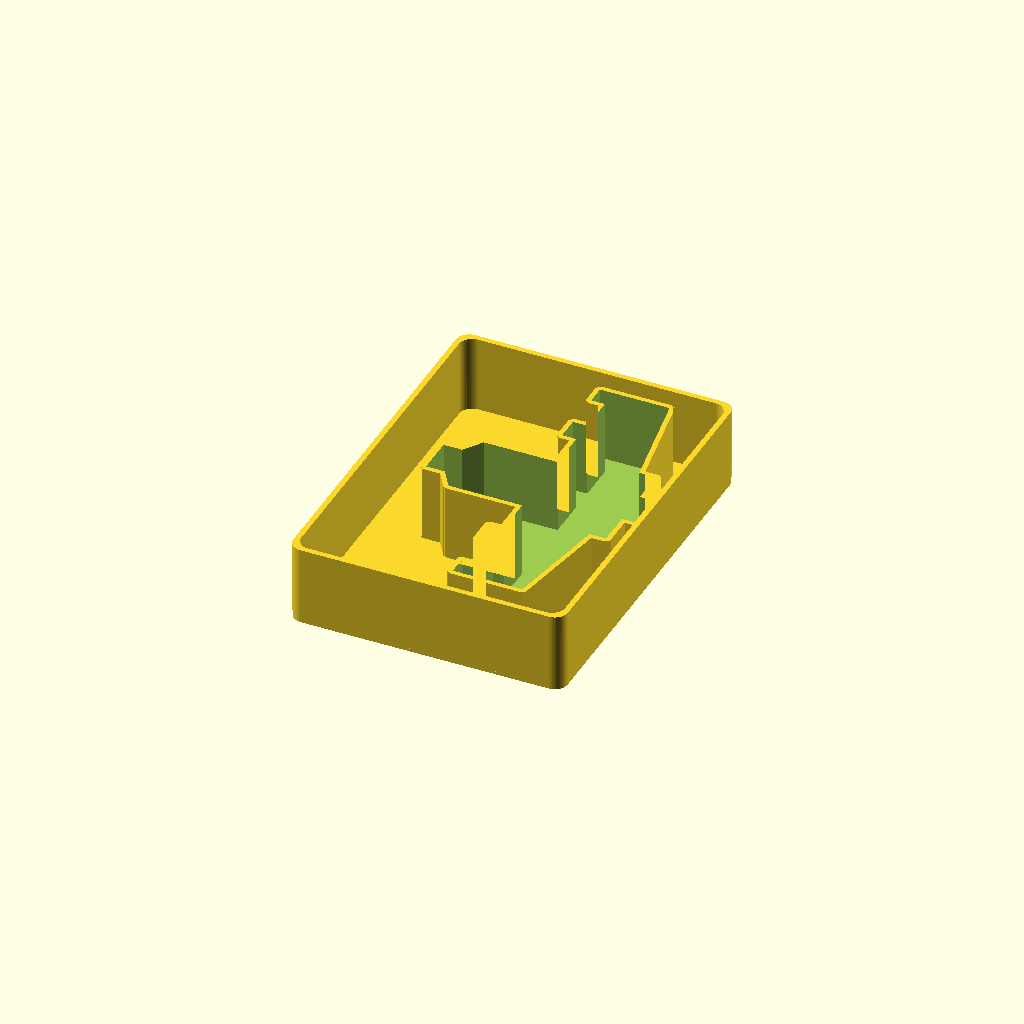
Cell 1 — every parameter at its default value.
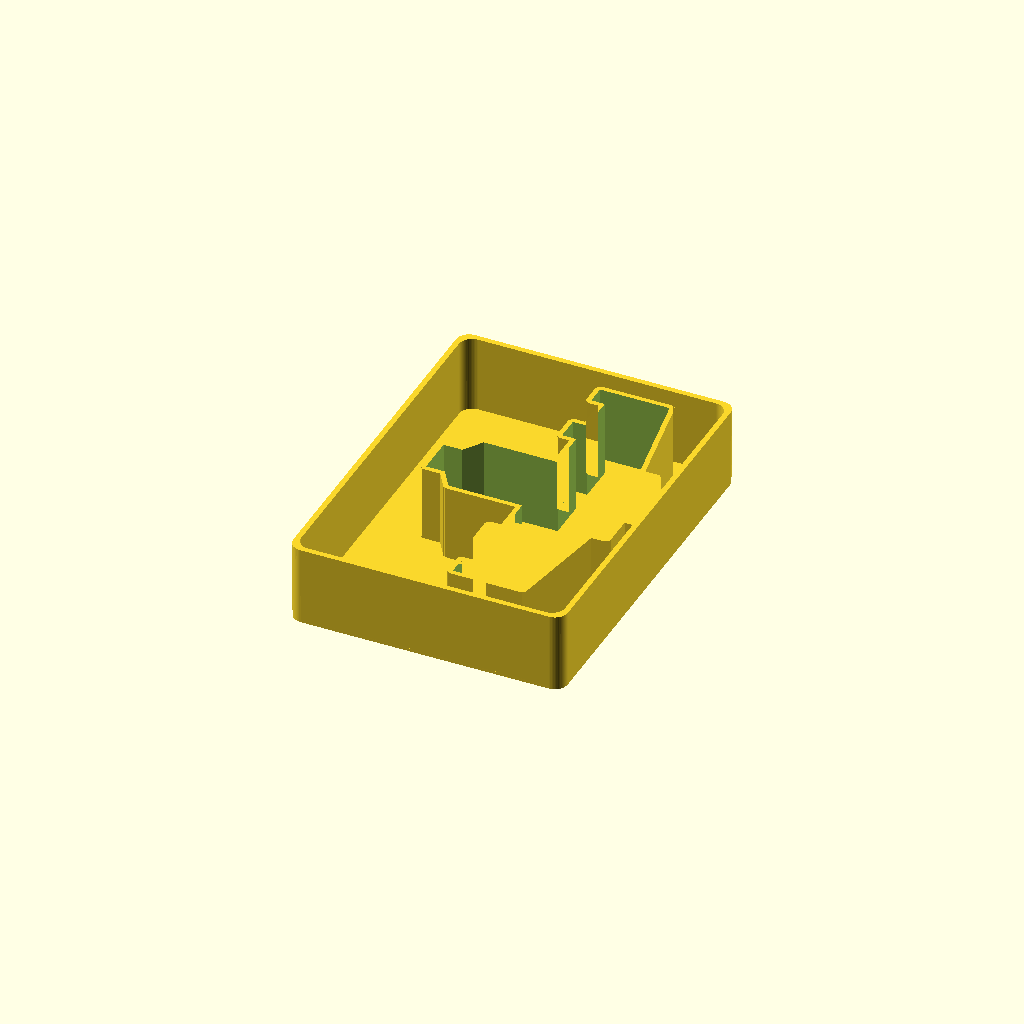
Cell 2 — blankHeight set to 44, the other parameters unchanged.
All cells are drawn from one camera (rotation 55°, 0°, 25°, orthographic, colour scheme Cornfield), so only the parameter changes between them.
The OpenSCAD source (x-wing/bins/src/k-wing-bin.scad):
/* k-wing-bin.scad
 *
 * Copyright (C) Robert B. Ross, 2016
 *
 * This software is released under the GNU General Public License
 * Version 3.
 *
 */

include <./bintools.scad>

binHeight=46.5/2;
blankHeight=22;

kWingBin();
// kWingAndXBin();
// kWingOutline();
// kWingBlank();

module kWingBin() {
   harborFreightLargeHalfHt(locations=[[[2.5,0,0],[0,0,90]]],inset=0.25,
                            bottomThick=0.9) kWingBlank();
}
module kWingAndXBin() {
   harborFreightLargeHalfHt(locations=[[[0,0,0],[0,0,0]]],inset=0.25,
                            bottomThick=0.9)
   union() {
      translate([2.5,6.25,0]) rotate([0,0,90]) kWingBlank();
      translate([-14.5,-30,0]) rotate([0,0,180]) import("../orig/x-wing-blank.stl");
   }
}

module kWingOutline() {
   translate([0,0,binHeight]) rotate([180,0,0]) {
      blankCutout(height=binHeight, outlineScale=1.2) kWingBlank();
   }
}

module kWingBlank() {
   linear_extrude(height=blankHeight) for(i=[0:1]) mirror([i,0,0])
      polygon(points=[[-0.1,-35.75], [5.5,-35.75], [5.5,-32.1], [15.5,-32.1],
                      [15.5,-27.3], [46,-21.95], [46,-1.7], [40.5,-1.7],
                      [40.5,-5.65], [29.5,-5.65], [29.5,-1.5], [22.7,-1.5],
                      [22.7,-5.65], [11.0,-5.65], [11.0,15.85],
                      [5.5,19.5], [5.5,25], [-0.1,25]]);
}

/*
 * Local variables:
 *  mode: C
 *  c-indent-level: 3
 *  c-basic-offset: 3
 * End:
 *
 * vim: ts=8 sts=4 sw=4 expandtab
 */
Parameter table extracted from the source (name, type, default, range or options):
blankHeight: number, default 22
